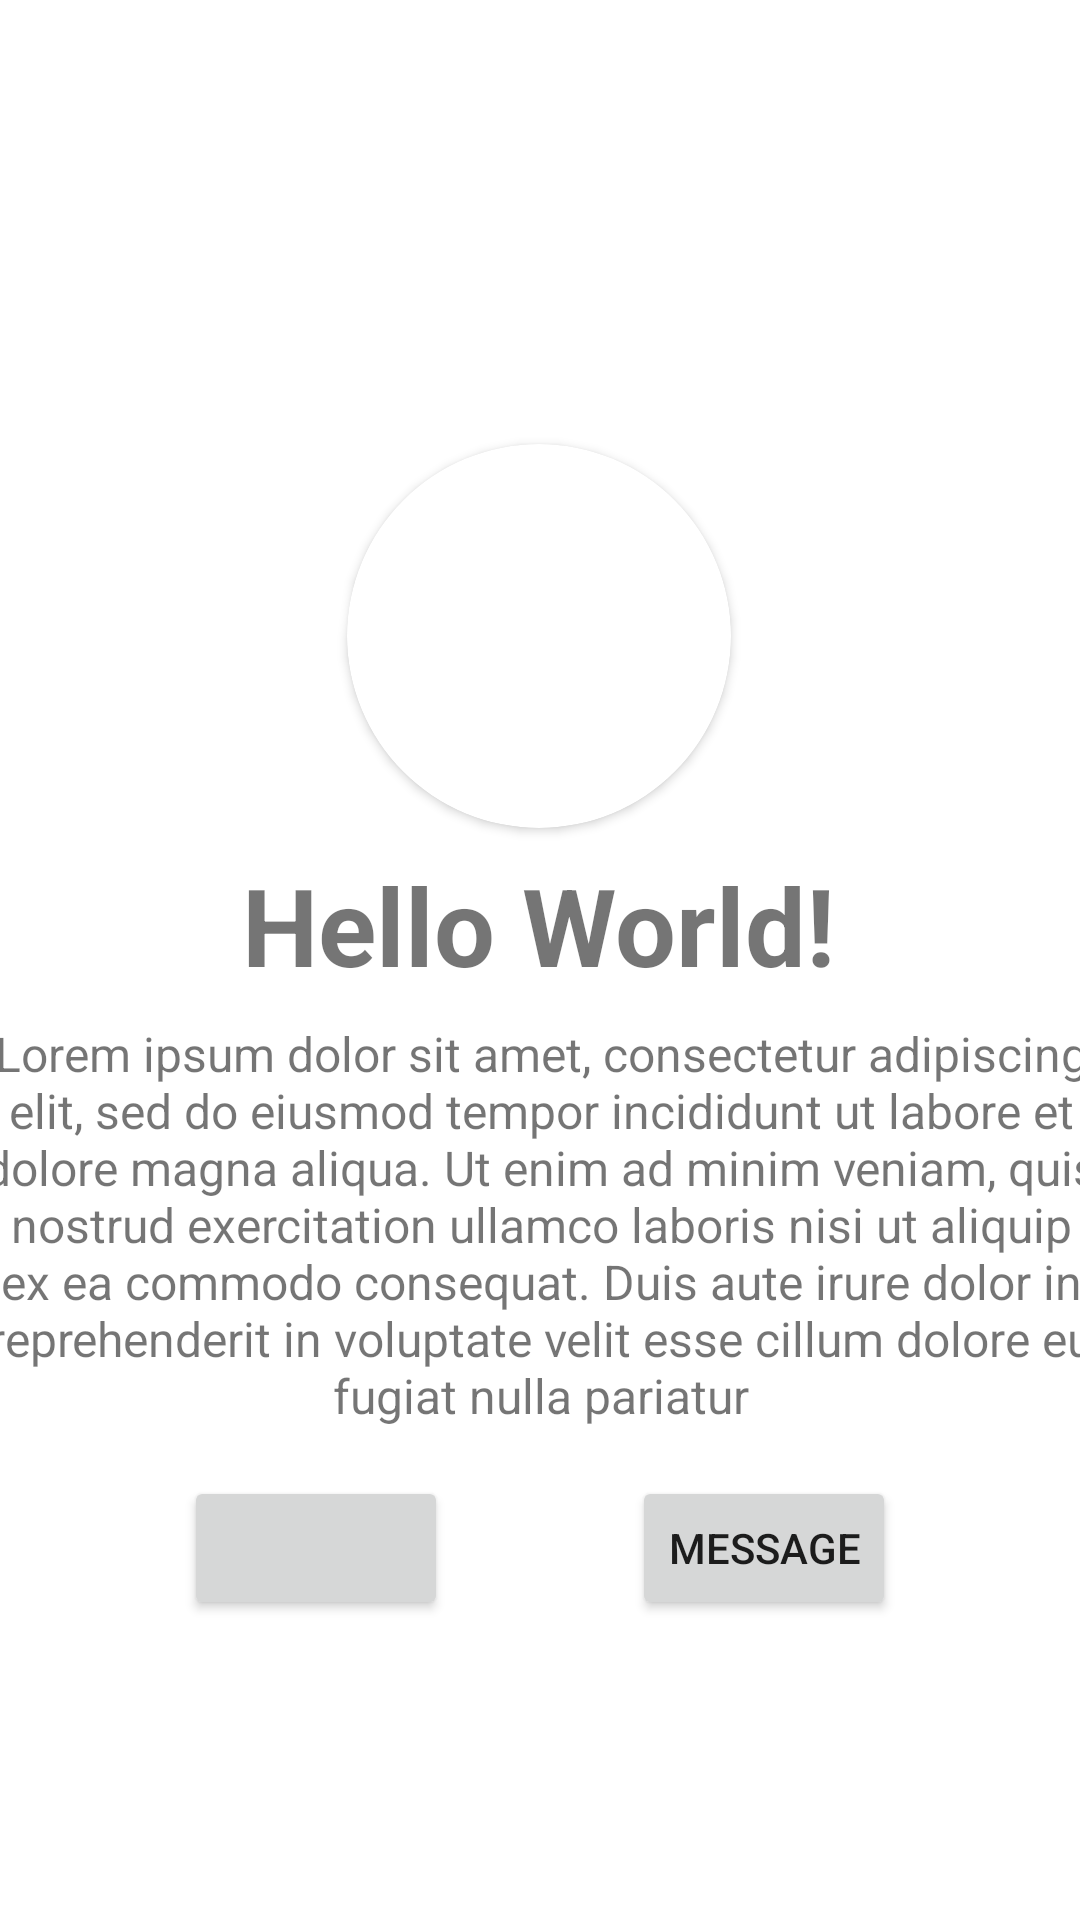

Here is an Android app screen rendered from its layout file. Give the layout XML and the strings, colors and styles it references.
<!-- AndroidManifest.xml: application theme Theme.MADPratical -->
<!-- res/layout/activity_main.xml -->
<?xml version="1.0" encoding="utf-8"?>
<ScrollView xmlns:android="http://schemas.android.com/apk/res/android"
    xmlns:app="http://schemas.android.com/apk/res-auto"
    xmlns:tools="http://schemas.android.com/tools"
    android:layout_width="match_parent"
    android:layout_height="match_parent">

    <androidx.constraintlayout.widget.ConstraintLayout
        android:layout_width="match_parent"
        android:layout_height="match_parent">


        <androidx.cardview.widget.CardView
            android:id="@+id/croptocircle"
            android:layout_width="128dp"
            android:layout_height="128dp"
            android:layout_marginTop="148dp"
            android:foregroundGravity="center_horizontal"
            app:cardCornerRadius="250dp"
            app:layout_constraintEnd_toEndOf="parent"
            app:layout_constraintHorizontal_bias="0.498"
            app:layout_constraintStart_toStartOf="parent"
            app:layout_constraintTop_toTopOf="parent">

            <ImageView
                android:id="@+id/homeicon"
                android:layout_width="128dp"
                android:layout_height="128dp"
                android:foregroundGravity="center_horizontal"
                android:scaleType="centerCrop"
                app:srcCompat="@mipmap/ic_launcher_round" />
        </androidx.cardview.widget.CardView>

        <TextView
            android:id="@+id/helloWorld"
            android:layout_width="wrap_content"
            android:layout_height="wrap_content"
            android:layout_marginTop="8dp"
            android:text="Hello World!"
            android:textSize="36sp"
            android:textStyle="bold"
            app:layout_constraintEnd_toEndOf="parent"
            app:layout_constraintHorizontal_bias="0.497"
            app:layout_constraintStart_toStartOf="parent"
            app:layout_constraintTop_toBottomOf="@+id/croptocircle" />

        <Button
            android:id="@+id/messagbtn"
            android:layout_width="wrap_content"
            android:layout_height="wrap_content"
            android:layout_marginTop="16dp"
            android:text="Message"
            app:layout_constraintEnd_toEndOf="parent"
            app:layout_constraintStart_toEndOf="@+id/followbtn"
            app:layout_constraintTop_toBottomOf="@+id/Description" />

        <Button
            android:id="@+id/followbtn"
            android:layout_width="wrap_content"
            android:layout_height="wrap_content"
            android:layout_marginTop="16dp"
            app:layout_constraintEnd_toStartOf="@+id/messagbtn"
            app:layout_constraintStart_toStartOf="parent"
            app:layout_constraintTop_toBottomOf="@+id/Description" />

        <TextView
            android:id="@+id/Description"
            android:layout_width="387dp"
            android:layout_height="wrap_content"
            android:layout_marginTop="8dp"
            android:layout_marginBottom="16dp"
            android:text="Lorem ipsum dolor sit amet, consectetur adipiscing elit, sed do eiusmod tempor incididunt ut labore et dolore magna aliqua. Ut enim ad minim veniam, quis nostrud exercitation ullamco laboris nisi ut aliquip ex ea commodo consequat. Duis aute irure dolor in reprehenderit in voluptate velit esse cillum dolore eu fugiat nulla pariatur"
            android:textAlignment="center"
            android:textSize="16sp"
            app:layout_constraintBottom_toTopOf="@+id/messagbtn"
            app:layout_constraintEnd_toEndOf="parent"
            app:layout_constraintStart_toStartOf="parent"
            app:layout_constraintTop_toBottomOf="@+id/helloWorld" />

    </androidx.constraintlayout.widget.ConstraintLayout>

</ScrollView>
<!-- resources referenced by this layout -->
<resources>
  <style name="Theme.MADPratical" parent="Theme.MaterialComponents.DayNight.DarkActionBar">
          
          <item name="colorPrimary">@color/purple_500</item>
          <item name="colorPrimaryVariant">@color/purple_700</item>
          <item name="colorOnPrimary">@color/white</item>
          
          <item name="colorSecondary">@color/teal_200</item>
          <item name="colorSecondaryVariant">@color/teal_700</item>
          <item name="colorOnSecondary">@color/black</item>
          
          <item name="android:statusBarColor" tools:targetApi="l">?attr/colorPrimaryVariant</item>
          
      </style>
  <!-- not gathered from this repository: default colours our renderer supplied (Android Studio template values) -->
  <color name="purple_500">#FF6200EE</color>
  <color name="purple_700">#FF3700B3</color>
  <color name="teal_200">#FF03DAC5</color>
  <color name="teal_700">#FF018786</color>
  <color name="black">#FF000000</color>
  <color name="white">#FFFFFFFF</color>
</resources>
